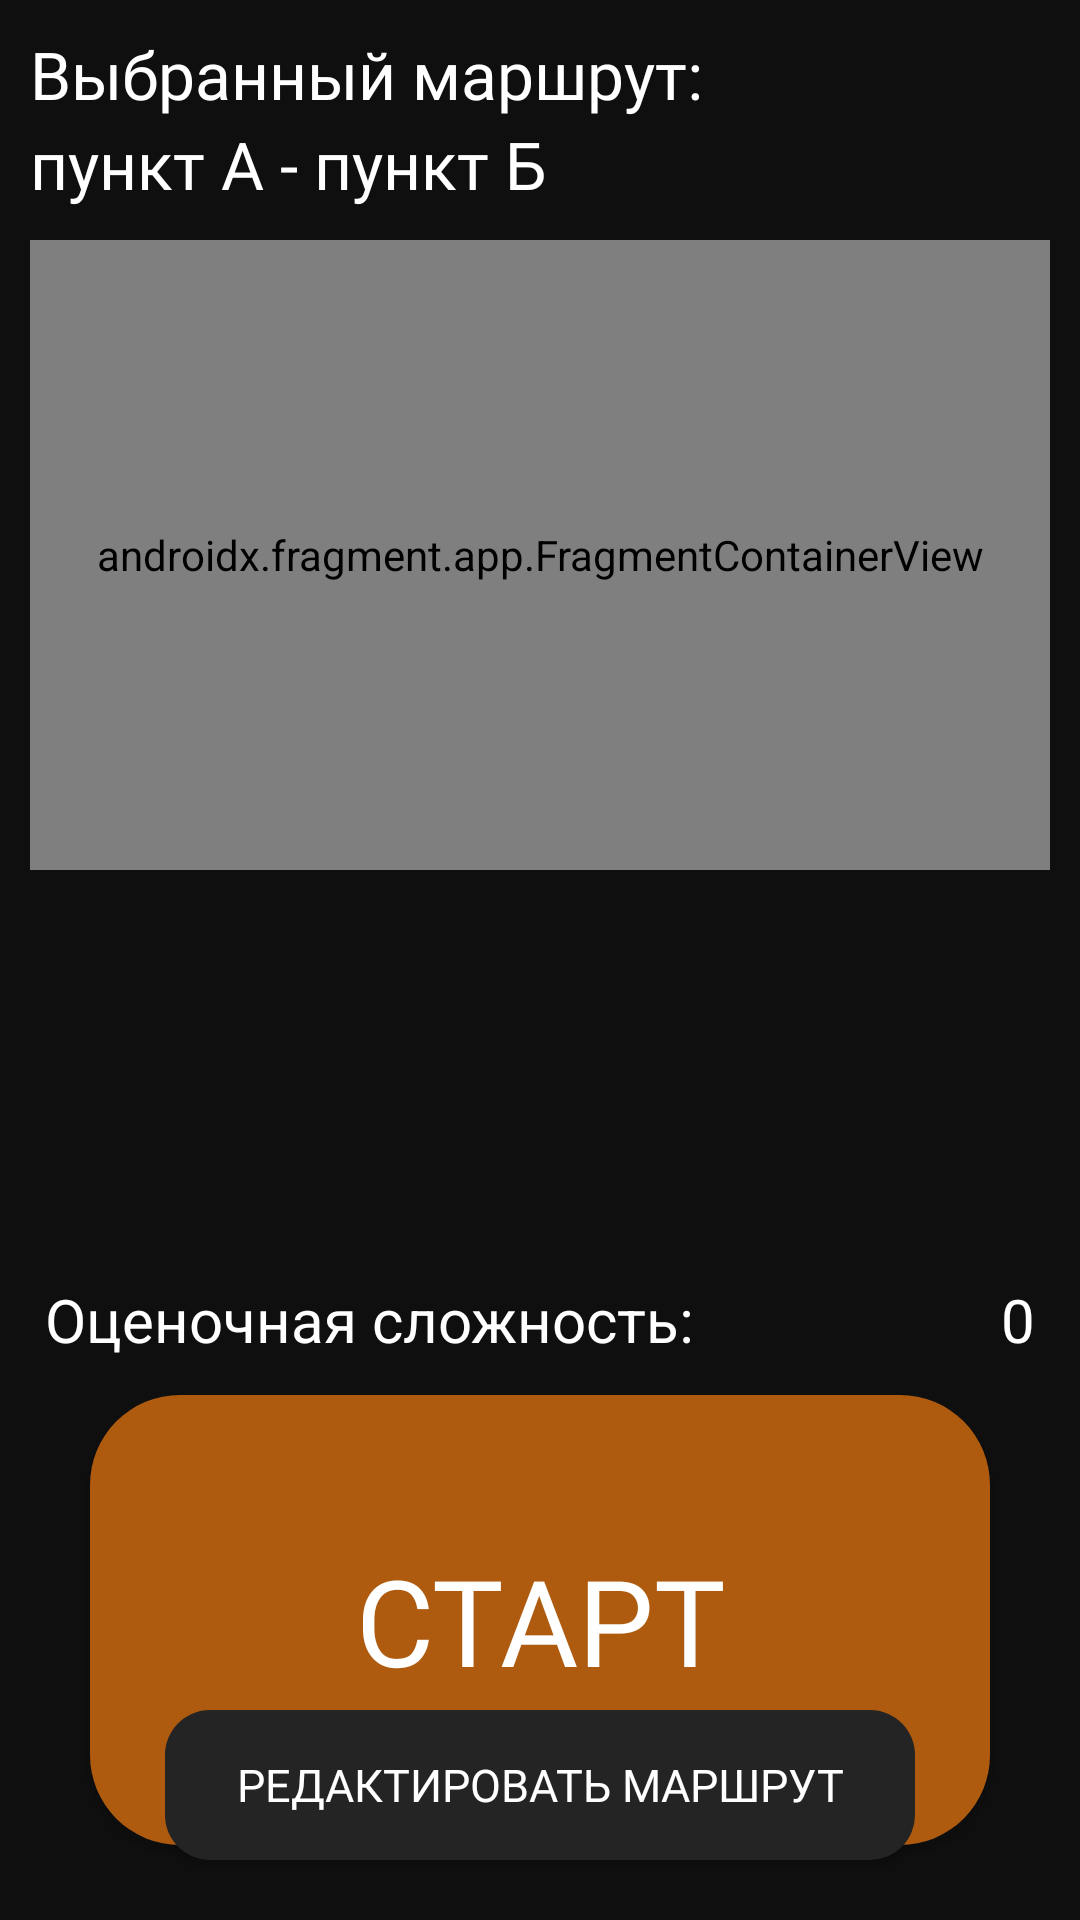

Reconstruct the res/layout file that produces this screen, plus the resources it refers to.
<!-- AndroidManifest.xml: application theme Theme.TrackingApp -->
<!-- res/layout/start_route_layout.xml -->
<?xml version="1.0" encoding="utf-8"?>
<FrameLayout xmlns:android="http://schemas.android.com/apk/res/android"
    xmlns:app="http://schemas.android.com/apk/res-auto"
    xmlns:tools="http://schemas.android.com/tools"
    android:layout_width="match_parent"
    android:layout_height="match_parent"
    android:background="@color/back"
    android:orientation="vertical">

    <TextView
        style="@style/title_fragment"
        android:text="@string/choice_route" />

    <TextView
        android:id="@+id/route_name"
        style="@style/title_fragment"
        android:layout_marginTop="40dp"
        android:text="@string/text_A_to_B_visiblehint" />

    <androidx.fragment.app.FragmentContainerView
        android:id="@+id/google_map"
        android:name="com.google.android.gms.maps.SupportMapFragment"
        android:layout_width="match_parent"
        android:layout_height="match_parent"
        android:layout_gravity="bottom"
        android:layout_marginStart="10dp"
        android:layout_marginTop="80dp"
        android:layout_marginEnd="10dp"
        android:layout_marginBottom="350dp"
        android:background="@drawable/map_shape" />

    <androidx.constraintlayout.widget.ConstraintLayout
        android:layout_width="match_parent"
        android:layout_height="wrap_content"
        android:layout_gravity="center"
        android:layout_marginTop="120dp"
        android:gravity="center"
        android:orientation="horizontal">

        <TextView
            android:layout_width="wrap_content"
            android:layout_height="wrap_content"
            android:layout_marginStart="15dp"
            android:text="@string/estimated_complexity"
            android:textColor="@color/white"
            android:textSize="20sp"
            app:layout_constraintLeft_toLeftOf="parent"
            tools:ignore="MissingConstraints" />

        <TextView
            android:id="@+id/route_complexity"
            android:layout_width="wrap_content"
            android:layout_height="wrap_content"
            android:layout_marginTop="10dp"
            android:layout_marginEnd="15dp"
            android:text="@string/none_hint"
            android:textColor="@color/white"
            android:textSize="20sp"
            app:layout_constraintRight_toRightOf="parent"
            tools:ignore="MissingConstraints" />
    </androidx.constraintlayout.widget.ConstraintLayout>

    <androidx.appcompat.widget.AppCompatButton
        android:id="@+id/start_button"
        style="@style/big_orange_button"
        android:layout_marginTop="220dp"
        android:text="@string/start" />

    <androidx.appcompat.widget.AppCompatButton
        android:id="@+id/edit_button"
        style="@style/grey_button"
        android:layout_width="250dp"
        android:layout_height="50dp"
        android:layout_gravity="center|bottom"
        android:layout_marginBottom="20dp"
        android:text="@string/edit_route" />

</FrameLayout>
<!-- resources referenced by this layout -->
<resources>
  <color name="back">#0F0F0F</color>
  <color name="white">#FFFFFFFF</color>
  <!-- drawable map_shape (drawable) -->
  <?xml version="1.0" encoding="utf-8"?>
  <selector xmlns:android="http://schemas.android.com/apk/res/android">
      <item android:state_enabled="true">
          <shape xmlns:android="http://schemas.android.com/apk/res/android" android:shape="rectangle" android:thickness="0dp">
              <corners android:radius="15dp" />
          </shape>
      </item>
  </selector>
  <string name="choice_route">Выбранный маршрут:</string>
  <string name="edit_route">Редактировать маршрут</string>
  <string name="estimated_complexity">Оценочная сложность:</string>
  <string name="none_hint">0</string>
  <string name="start">Старт</string>
  <string name="text_A_to_B_visiblehint">пункт А - пункт Б</string>
  <style name="big_orange_button" parent="TextAppearance.AppCompat">
          <item name="android:textColor">@color/white</item>
          <item name="android:background">@drawable/big_orange_button</item>
          <item name="android:textSize">40sp</item>
          <item name="android:layout_width">300dp</item>
          <item name="android:layout_gravity">center</item>
          <item name="android:layout_height">150dp</item>
          <item name="android:fontFamily">@font/moscowsansregular</item>
      </style>
  <style name="grey_button" parent="TextAppearance.AppCompat">
          <item name="android:textColor">@color/white</item>
          <item name="android:background">@drawable/grey_button</item>
          <item name="android:textSize">15sp</item>
          <item name="android:layout_width">wrap_content</item>
          <item name="android:layout_height">wrap_content</item>
          <item name="android:fontFamily">@font/moscowsansregular</item>
      </style>
  <style name="title_fragment" parent="TextAppearance.AppCompat">
          <item name="android:textColor">@color/white</item>
          <item name="android:textSize">22sp</item>
          <item name="android:layout_width">wrap_content</item>
          <item name="android:layout_height">wrap_content</item>
          <item name="android:layout_gravity">top|left</item>
          <item name="android:layout_marginTop">10dp</item>
          <item name="android:layout_marginLeft">10dp</item>
          <item name="android:fontFamily">@font/moscowsansregular</item>
      </style>
  <style name="Theme.TrackingApp" parent="Base.Theme.TrackingApp" />
  <!-- drawable big_orange_button (drawable) -->
  <?xml version="1.0" encoding="utf-8"?>
  <selector xmlns:android="http://schemas.android.com/apk/res/android">
      <item android:state_enabled="true">
          <shape xmlns:android="http://schemas.android.com/apk/res/android" android:shape="rectangle" android:thickness="0dp">
              <solid android:color="@color/dark_orange" />
              <corners android:radius="30dp" />
          </shape>
      </item>
  </selector>
  <!-- drawable grey_button (drawable) -->
  <?xml version="1.0" encoding="utf-8"?>
  <selector xmlns:android="http://schemas.android.com/apk/res/android">
      <item android:state_enabled="true">
          <shape xmlns:android="http://schemas.android.com/apk/res/android"
              android:thickness="0dp"
              android:shape="rectangle">
              <solid android:color="@color/dark_grey"/>
              <corners android:radius="15dp" />
          </shape>
      </item>
  </selector>
  <style name="Base.Theme.TrackingApp" parent="Theme.Material3.DayNight.NoActionBar">
          <item name="android:windowFullscreen">true</item>
      </style>
  <color name="dark_orange">#AE5B0F</color>
  <color name="dark_grey">#242424</color>
</resources>
